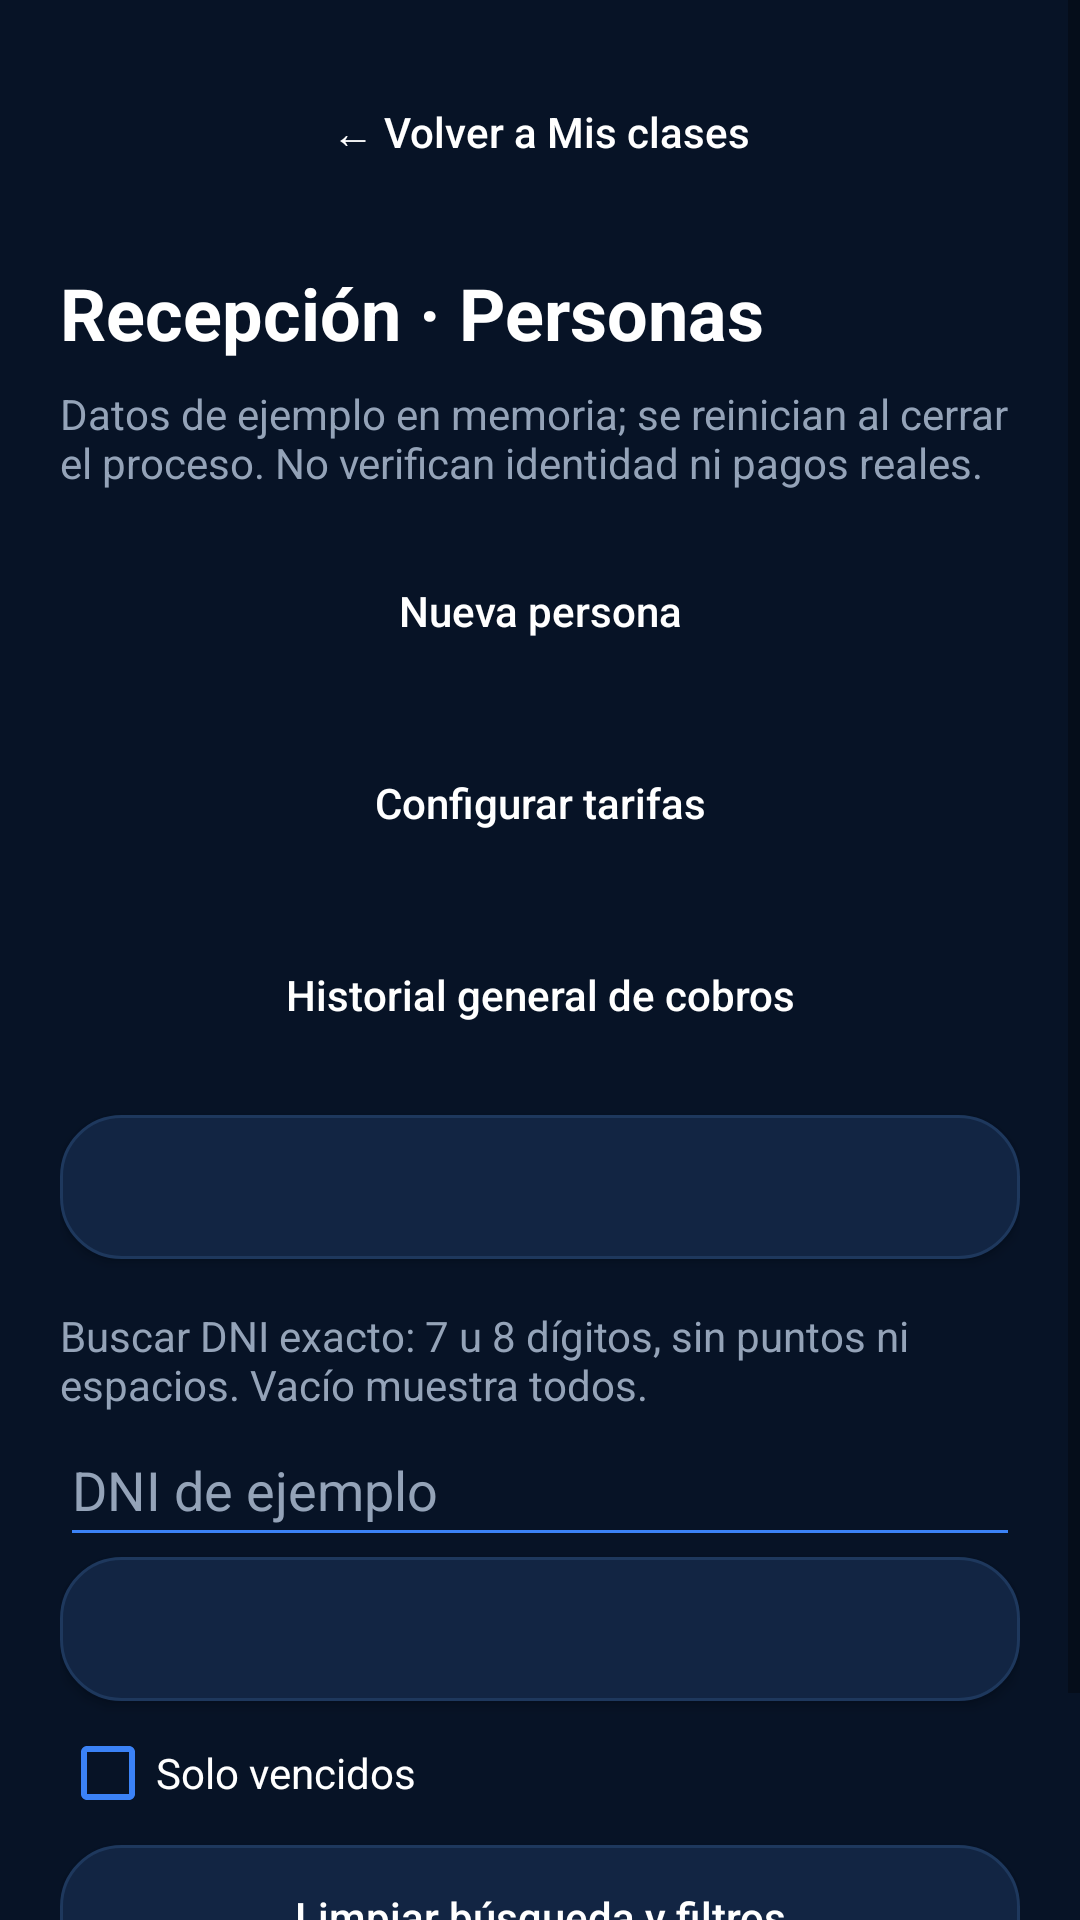

This screen was rendered from an Android layout file. Write that file and the resources it references.
<!-- AndroidManifest.xml: application theme Theme.AppCompat.DayNight.NoActionBar -->
<!-- res/layout/activity_reception.xml -->
<?xml version="1.0" encoding="utf-8"?>
<ScrollView xmlns:android="http://schemas.android.com/apk/res/android"
    android:layout_width="match_parent"
    android:layout_height="match_parent"
    android:background="#071326"
    android:fillViewport="true">

    <LinearLayout
        android:layout_width="match_parent"
        android:layout_height="wrap_content"
        android:orientation="vertical"
        android:padding="20dp">

        <androidx.appcompat.widget.AppCompatButton
            android:id="@+id/btnVolverReception"
            android:layout_width="match_parent"
            android:layout_height="wrap_content"
            android:minHeight="48dp"
            android:background="@drawable/bg_badge_blue"
            android:text="← Volver a Mis clases"
            android:textAllCaps="false"
            android:textColor="#FFFFFF" />

        <TextView
            android:layout_width="match_parent"
            android:layout_height="wrap_content"
            android:layout_marginTop="20dp"
            android:text="Recepción · Personas"
            android:textColor="#FFFFFF"
            android:textSize="24sp"
            android:textStyle="bold" />

        <TextView
            android:layout_width="match_parent"
            android:layout_height="wrap_content"
            android:layout_marginTop="8dp"
            android:text="Datos de ejemplo en memoria; se reinician al cerrar el proceso. No verifican identidad ni pagos reales."
            android:textColor="#94A3B8"
            android:textSize="14sp" />

        <androidx.appcompat.widget.AppCompatButton
            android:id="@+id/btnNuevaPersonaReception"
            android:layout_width="match_parent"
            android:layout_height="wrap_content"
            android:layout_marginTop="16dp"
            android:minHeight="48dp"
            android:background="@drawable/bg_badge_blue"
            android:text="Nueva persona"
            android:textAllCaps="false"
            android:textColor="#FFFFFF" />

        <androidx.appcompat.widget.AppCompatButton
            android:id="@+id/btnConfigurarTarifasReception"
            android:layout_width="match_parent"
            android:layout_height="wrap_content"
            android:layout_marginTop="16dp"
            android:minHeight="48dp"
            android:background="@drawable/bg_badge_blue"
            android:text="Configurar tarifas"
            android:textAllCaps="false"
            android:textColor="#FFFFFF" />

        <androidx.appcompat.widget.AppCompatButton
            android:id="@+id/btnHistorialGeneralReception"
            android:layout_width="match_parent"
            android:layout_height="wrap_content"
            android:layout_marginTop="16dp"
            android:minHeight="48dp"
            android:background="@drawable/bg_badge_blue"
            android:text="Historial general de cobros"
            android:textAllCaps="false"
            android:textColor="#FFFFFF" />

        <androidx.appcompat.widget.AppCompatButton
            android:id="@+id/btnResumenVencidos"
            android:layout_width="match_parent"
            android:layout_height="wrap_content"
            android:layout_marginTop="16dp"
            android:minHeight="48dp"
            android:background="@drawable/bg_card"
            android:textAllCaps="false"
            android:textColor="#FFFFFF" />

        <TextView
            android:layout_width="match_parent"
            android:layout_height="wrap_content"
            android:layout_marginTop="16dp"
            android:labelFor="@id/etBuscarDniReception"
            android:text="Buscar DNI exacto: 7 u 8 dígitos, sin puntos ni espacios. Vacío muestra todos."
            android:textColor="#94A3B8"
            android:textSize="14sp" />

        <androidx.appcompat.widget.AppCompatEditText
            android:id="@+id/etBuscarDniReception"
            android:layout_width="match_parent"
            android:layout_height="wrap_content"
            android:minHeight="48dp"
            android:hint="DNI de ejemplo"
            android:inputType="text"
            android:singleLine="true"
            android:textColor="#FFFFFF"
            android:textColorHint="#94A3B8"
            android:backgroundTint="#3B82F6" />

        <androidx.appcompat.widget.AppCompatButton
            android:id="@+id/btnTipoReception"
            android:layout_width="match_parent"
            android:layout_height="wrap_content"
            android:minHeight="48dp"
            android:background="@drawable/bg_card"
            android:textAllCaps="false"
            android:textColor="#FFFFFF" />

        <androidx.appcompat.widget.AppCompatCheckBox
            android:id="@+id/cbSoloVencidosReception"
            android:layout_width="match_parent"
            android:layout_height="wrap_content"
            android:minHeight="48dp"
            android:buttonTint="#3B82F6"
            android:text="Solo vencidos"
            android:textColor="#FFFFFF" />

        <androidx.appcompat.widget.AppCompatButton
            android:id="@+id/btnLimpiarFiltrosReception"
            android:layout_width="match_parent"
            android:layout_height="wrap_content"
            android:minHeight="48dp"
            android:background="@drawable/bg_card"
            android:text="Limpiar búsqueda y filtros"
            android:textAllCaps="false"
            android:textColor="#FFFFFF" />

        <TextView
            android:id="@+id/tvVenceHoyReception"
            style="@style/StaffSecondary"
            android:layout_width="match_parent"
            android:layout_height="wrap_content"
            android:layout_marginTop="12dp"
            android:visibility="gone"
            android:accessibilityLiveRegion="polite"
            android:textColor="@color/access_member" />

        <TextView
            android:id="@+id/tvResultadoReception"
            android:layout_width="match_parent"
            android:layout_height="wrap_content"
            android:layout_marginVertical="12dp"
            android:accessibilityLiveRegion="polite"
            android:textColor="#FFFFFF"
            android:textSize="14sp" />

        <LinearLayout
            android:id="@+id/listaPersonasReception"
            android:layout_width="match_parent"
            android:layout_height="wrap_content"
            android:orientation="vertical" />
    </LinearLayout>
</ScrollView>
<!-- resources referenced by this layout -->
<resources>
  <color name="access_member">#FFC72C</color>
  <!-- drawable bg_card (drawable) -->
  <?xml version="1.0" encoding="utf-8"?>
  <shape xmlns:android="http://schemas.android.com/apk/res/android"
      android:shape="rectangle">
      <solid android:color="#122543" />
      <corners android:radius="20dp" />
      <stroke
          android:width="1dp"
          android:color="#1E385D" />
  </shape>
  <style name="StaffSecondary" parent="StaffText">
          <item name="android:textColor">@color/access_text_secondary</item>
          <item name="android:textSize">12sp</item>
      </style>
  <style name="StaffText">
          <item name="android:fontFamily">@font/inter_regular</item>
          <item name="android:textColor">@color/access_text_primary</item>
          <item name="android:textSize">14sp</item>
      </style>
  <color name="access_text_secondary">#93A9C8</color>
  <color name="access_text_primary">#F2F6FC</color>
</resources>
